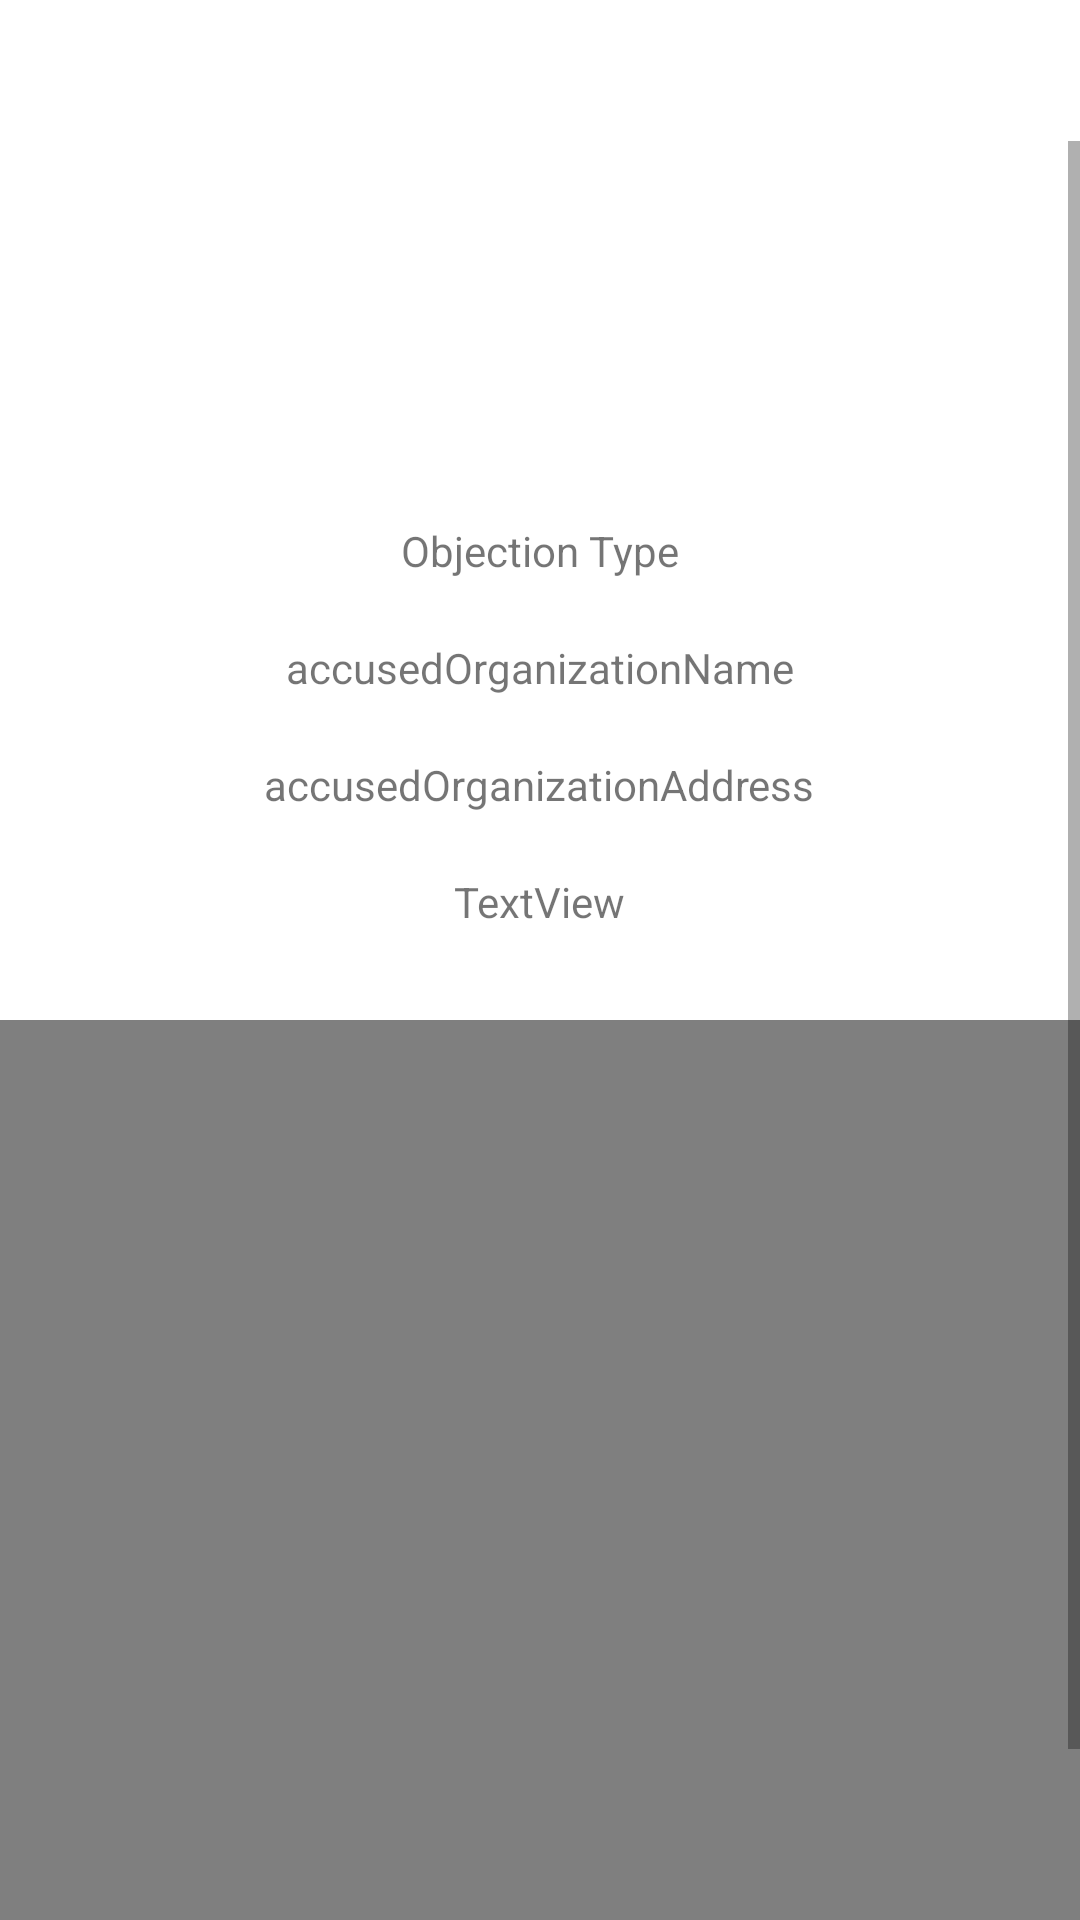

Android layout source for this screen:
<!-- AndroidManifest.xml: application theme Theme.ConsumerObjection -->
<!-- res/layout/activity_objection.xml -->
<?xml version="1.0" encoding="utf-8"?>
<LinearLayout xmlns:android="http://schemas.android.com/apk/res/android"
    xmlns:app="http://schemas.android.com/apk/res-auto"
    xmlns:tools="http://schemas.android.com/tools"
    android:layout_width="match_parent"
    android:layout_height="match_parent"
    android:orientation="vertical"
    tools:context=".ObjectionActivity">



    <ScrollView
        android:layout_width="match_parent"
        android:layout_height="match_parent"
        >
        <LinearLayout
            android:layout_width="match_parent"
            android:layout_height="match_parent"
            android:orientation="vertical"
            >

            <ProgressBar
                android:visibility="gone"
                android:layout_marginTop="10dp"
                android:layout_width="match_parent"
                android:layout_height="wrap_content"
                android:id="@+id/progressBarId"
                ></ProgressBar>

            <LinearLayout
                android:layout_width="match_parent"
                android:layout_height="match_parent"
                android:orientation="vertical"
                android:id="@+id/linearLayoutId"
                >
                <ImageView
                    android:layout_margin="10dp"
                    android:layout_width="match_parent"
                    android:layout_height="200dp"
                    android:src="@drawable/info_background"
                    android:id="@+id/objectionImageViewId"
                    ></ImageView>

                <TextView
                    android:id="@+id/objectionTypeTvId"
                    android:layout_width="wrap_content"
                    android:layout_height="wrap_content"
                    android:layout_gravity="center"
                    android:layout_margin="10dp"
                    android:text="Objection Type" />

                <TextView
                    android:id="@+id/accusedOrganizationNameTvId"
                    android:layout_width="wrap_content"
                    android:layout_height="wrap_content"
                    android:layout_gravity="center"
                    android:layout_margin="10dp"
                    android:text="accusedOrganizationName" />

                <TextView
                    android:id="@+id/accusedOrganizationAddressTvId"
                    android:layout_width="wrap_content"
                    android:layout_height="wrap_content"
                    android:layout_gravity="center"
                    android:layout_margin="10dp"
                    android:text="accusedOrganizationAddress" />

                <TextView
                    android:id="@+id/objectionDetailsTextViewId"
                    android:layout_width="wrap_content"
                    android:layout_height="wrap_content"
                    android:layout_gravity="center"
                    android:layout_margin="10dp"
                    android:text="TextView" />

                <ImageView
                    android:layout_margin="10dp"
                    android:layout_width="match_parent"
                    android:layout_height="wrap_content"
                    android:src="@drawable/play_foreground"
                    android:id="@+id/objectionAudioId"
                    ></ImageView>

                <FrameLayout
                    android:layout_weight="5"
                    android:layout_width="match_parent"
                    android:layout_height="match_parent"
                    android:layout_gravity="center"
                    android:background="#0E0E0E"
                    >
                    <VideoView
                        android:layout_gravity="center"
                        android:textAlignment="center"
                        android:layout_width="match_parent"
                        android:layout_height="300dp"
                        android:id="@+id/objectionVideoViewId"
                        ></VideoView>
                </FrameLayout>

                <Button
                    android:layout_margin="10dp"
                    android:layout_width="match_parent"
                    android:layout_height="wrap_content"
                    android:text="Delete Objection"
                    android:id="@+id/deleteObjectionId"
                    android:textAlignment="center"
                    ></Button>
            </LinearLayout>
        </LinearLayout>
    </ScrollView>
</LinearLayout>
<!-- resources referenced by this layout -->
<resources>
  <style name="Theme.ConsumerObjection" parent="Theme.MaterialComponents.DayNight.DarkActionBar">
          
          <item name="colorPrimary">@color/purple_500</item>
          <item name="colorPrimaryVariant">@color/purple_700</item>
          <item name="colorOnPrimary">@color/white</item>
          
          <item name="colorSecondary">@color/teal_200</item>
          <item name="colorSecondaryVariant">@color/teal_700</item>
          <item name="colorOnSecondary">@color/black</item>
          
          <item name="android:statusBarColor" tools:targetApi="l">?attr/colorPrimaryVariant</item>
          
      </style>
  <color name="purple_500">#4CAF50</color>
  <color name="purple_700">#8BC34A</color>
  <color name="white">#FFFFFFFF</color>
  <color name="teal_200">#FF5722</color>
  <color name="teal_700">#FF9800</color>
  <color name="black">#FF000000</color>
</resources>
